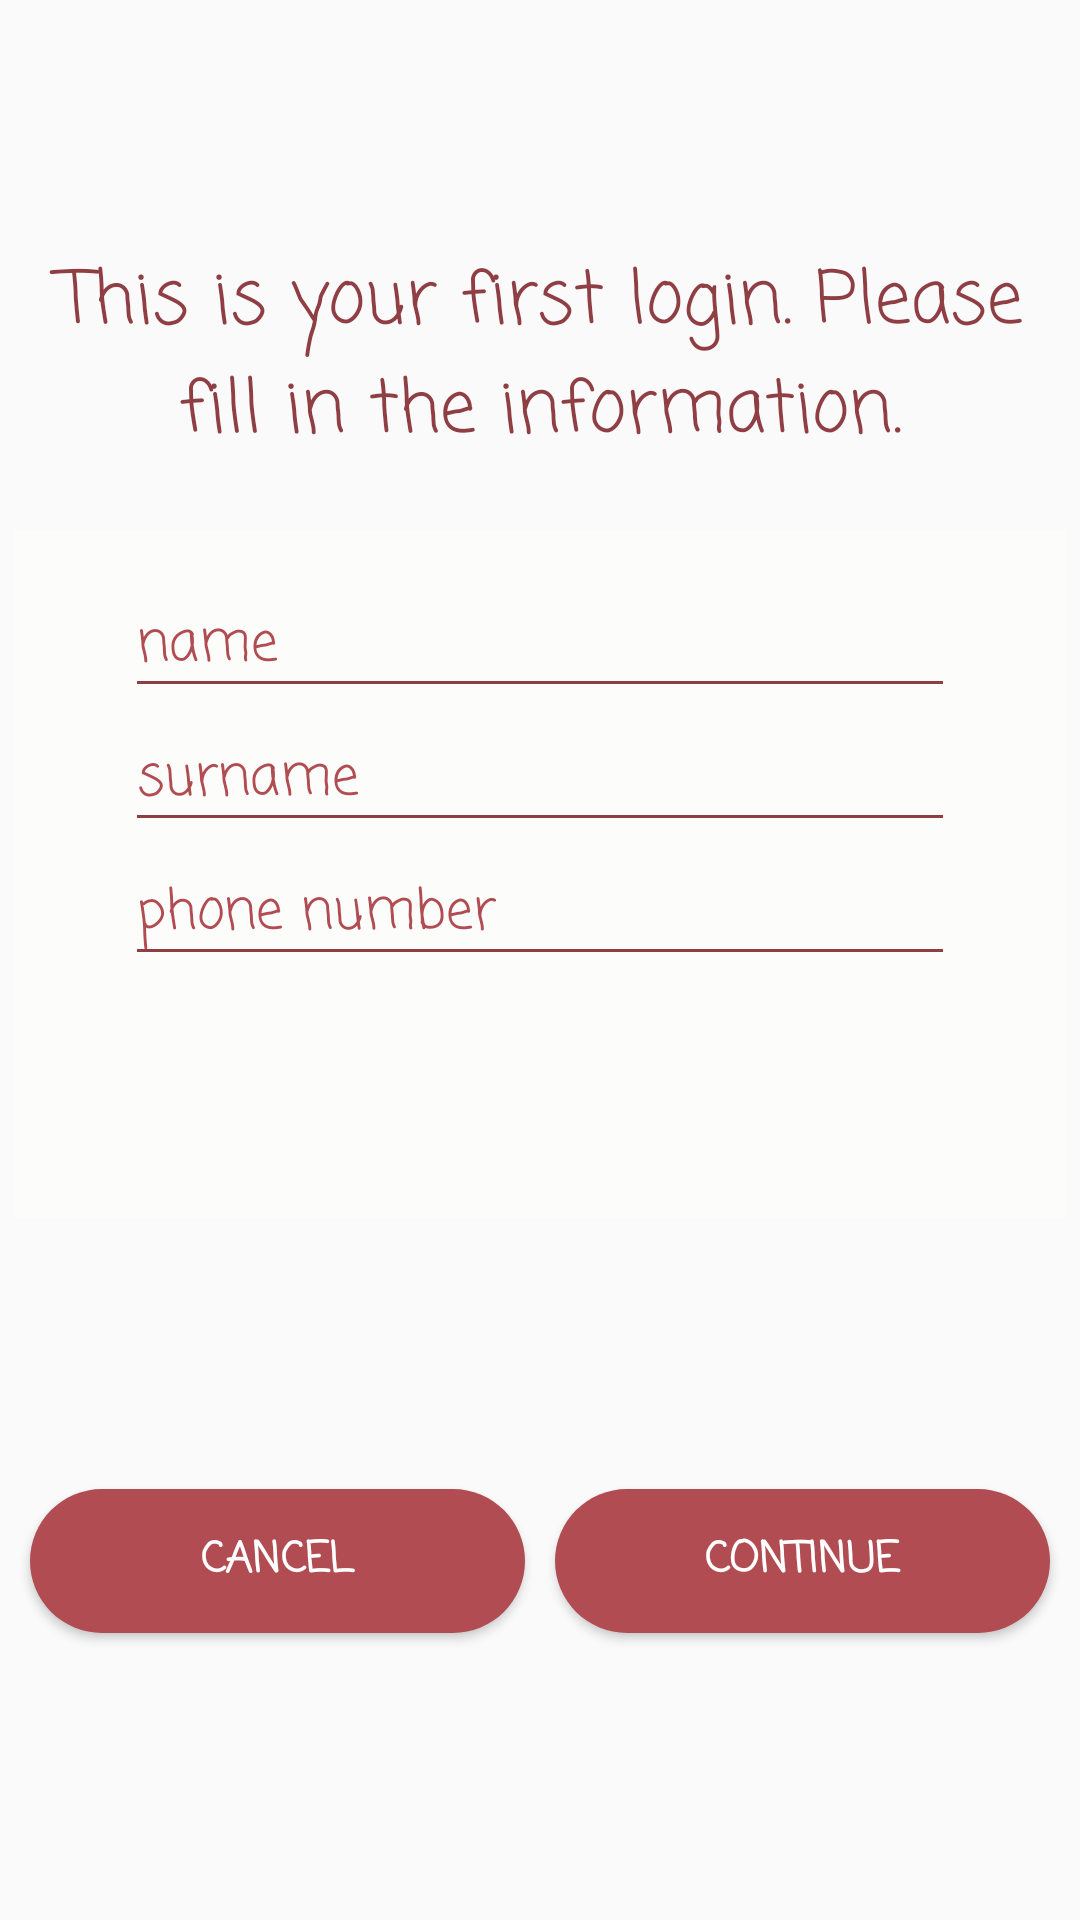

Here is an Android app screen rendered from its layout file. Give the layout XML and the strings, colors and styles it references.
<!-- AndroidManifest.xml: application theme AppTheme -->
<!-- res/layout/activity_register.xml -->
<?xml version="1.0" encoding="utf-8"?>
<androidx.constraintlayout.widget.ConstraintLayout xmlns:android="http://schemas.android.com/apk/res/android"
    xmlns:app="http://schemas.android.com/apk/res-auto"
    xmlns:tools="http://schemas.android.com/tools"
    android:layout_width="match_parent"
    android:layout_height="match_parent"
    android:background="@drawable/background"
    tools:context=".RegisterActivity">

    <LinearLayout
        android:layout_width="match_parent"
        android:layout_height="match_parent"
        android:layout_margin="5dp"
        android:orientation="vertical">

        <ProgressBar
            android:id="@+id/progressBarRegister"
            style="?android:attr/progressBarStyle"
            android:layout_width="wrap_content"
            android:layout_height="0dp"
            android:layout_weight="0.5"
            android:visibility="invisible" />

        <TextView
            android:id="@+id/info"
            android:layout_width="match_parent"
            android:layout_height="0dp"
            android:layout_weight="1"
            android:fontFamily="casual"
            android:gravity="center"
            android:text="This is your first login. Please fill in the information."
            android:textColor="@color/baseColor"
            android:textSize="24sp" />

        <ScrollView
            android:layout_width="match_parent"
            android:layout_height="0dp"
            android:layout_weight="2"
            android:background="@color/blurBackground">

            <LinearLayout
                android:layout_width="match_parent"
                android:layout_height="wrap_content"
                android:orientation="vertical"
                android:padding="15dp">

                <EditText
                    android:id="@+id/registerName"
                    android:layout_width="wrap_content"
                    android:layout_height="wrap_content"
                    android:layout_gravity="center"
                    android:layout_weight="1"
                    android:backgroundTint="@color/baseColor"
                    android:ems="10"
                    android:fontFamily="casual"
                    android:hint="name"
                    android:inputType="textPersonName"
                    android:textColorHint="@color/buttonColor"
                    android:textSize="18sp" />

                <EditText
                    android:id="@+id/registerSurname"
                    android:layout_width="wrap_content"
                    android:layout_height="wrap_content"
                    android:layout_gravity="center"
                    android:layout_weight="1"
                    android:backgroundTint="@color/baseColor"
                    android:ems="10"
                    android:fontFamily="casual"
                    android:hint="surname"
                    android:inputType="textPersonName"
                    android:textColorHint="@color/buttonColor"
                    android:textSize="18sp" />

                <EditText
                    android:id="@+id/registerNumber"
                    android:layout_width="wrap_content"
                    android:layout_height="wrap_content"
                    android:layout_gravity="center"
                    android:layout_weight="1"
                    android:backgroundTint="@color/baseColor"
                    android:ems="10"
                    android:fontFamily="casual"
                    android:hint="phone number"
                    android:inputType="textPersonName"
                    android:textColorHint="@color/buttonColor"
                    android:textSize="18sp" />

            </LinearLayout>
        </ScrollView>


        <LinearLayout
            android:layout_width="match_parent"
            android:layout_height="0dp"
            android:layout_weight="2"
            android:gravity="center"
            android:orientation="horizontal">

            <Button
                android:id="@+id/cancelButton"
                android:layout_width="wrap_content"
                android:layout_height="wrap_content"
                android:layout_marginLeft="5dp"
                android:layout_marginRight="5dp"
                android:layout_weight="1"
                android:background="@drawable/button_style"
                android:fontFamily="casual"
                android:gravity="center"
                android:onClick="cancel"
                android:text="Cancel"
                android:textColor="@android:color/white"
                android:textStyle="bold" />

            <Button
                android:id="@+id/continueButton"
                android:layout_width="wrap_content"
                android:layout_height="wrap_content"
                android:layout_marginLeft="5dp"
                android:layout_marginRight="5dp"
                android:layout_weight="1"
                android:background="@drawable/button_style"
                android:fontFamily="casual"
                android:onClick="register"
                android:text="Continue"
                android:textColor="@android:color/white"
                android:textStyle="bold" />

        </LinearLayout>

    </LinearLayout>
</androidx.constraintlayout.widget.ConstraintLayout>
<!-- resources referenced by this layout -->
<resources>
  <color name="baseColor">#8f3f44</color>
  <color name="blurBackground">#a6fefffa</color>
  <color name="buttonColor">#b04c52</color>
  <!-- drawable button_style (drawable-v24) -->
  <?xml version="1.0" encoding="utf-8"?>
  <selector xmlns:android="http://schemas.android.com/apk/res/android"  android:shape="rectangle">
  
      <item android:state_pressed="true">
          <shape android:shape="oval">
              <gradient android:angle="135" android:endColor="@color/buttonPressed" android:startColor="@color/buttonPressed" />
              <corners android:radius="20dp"/>
          </shape>
      </item>
  
      <item android:state_enabled="false">
          <shape android:shape="rectangle">
              <gradient android:angle="225" android:endColor="@color/disabledButton" android:startColor="@color/disabledButton" />
              <corners android:radius="30dp" />
          </shape>
  
      </item>
  
      <item>
          <shape android:shape="rectangle">
              <gradient android:angle="225" android:endColor="@color/buttonColor" android:startColor="@color/buttonColor" />
              <corners android:radius="30dp" />
          </shape>
  
      </item>
  
  
  
  
  
  </selector >
  <style name="AppTheme" parent="Theme.AppCompat.Light.DarkActionBar">
          
          <item name="colorPrimary">@color/baseColor</item>
          <item name="colorPrimaryDark">@color/colorPrimaryDark</item>
          <item name="colorAccent">@color/themeBlue</item>
      </style>
  <color name="buttonPressed">#ed727a</color>
  <color name="disabledButton">#8c7273</color>
  <color name="colorPrimaryDark">#00574B</color>
  <color name="themeBlue">#1c574f</color>
</resources>
